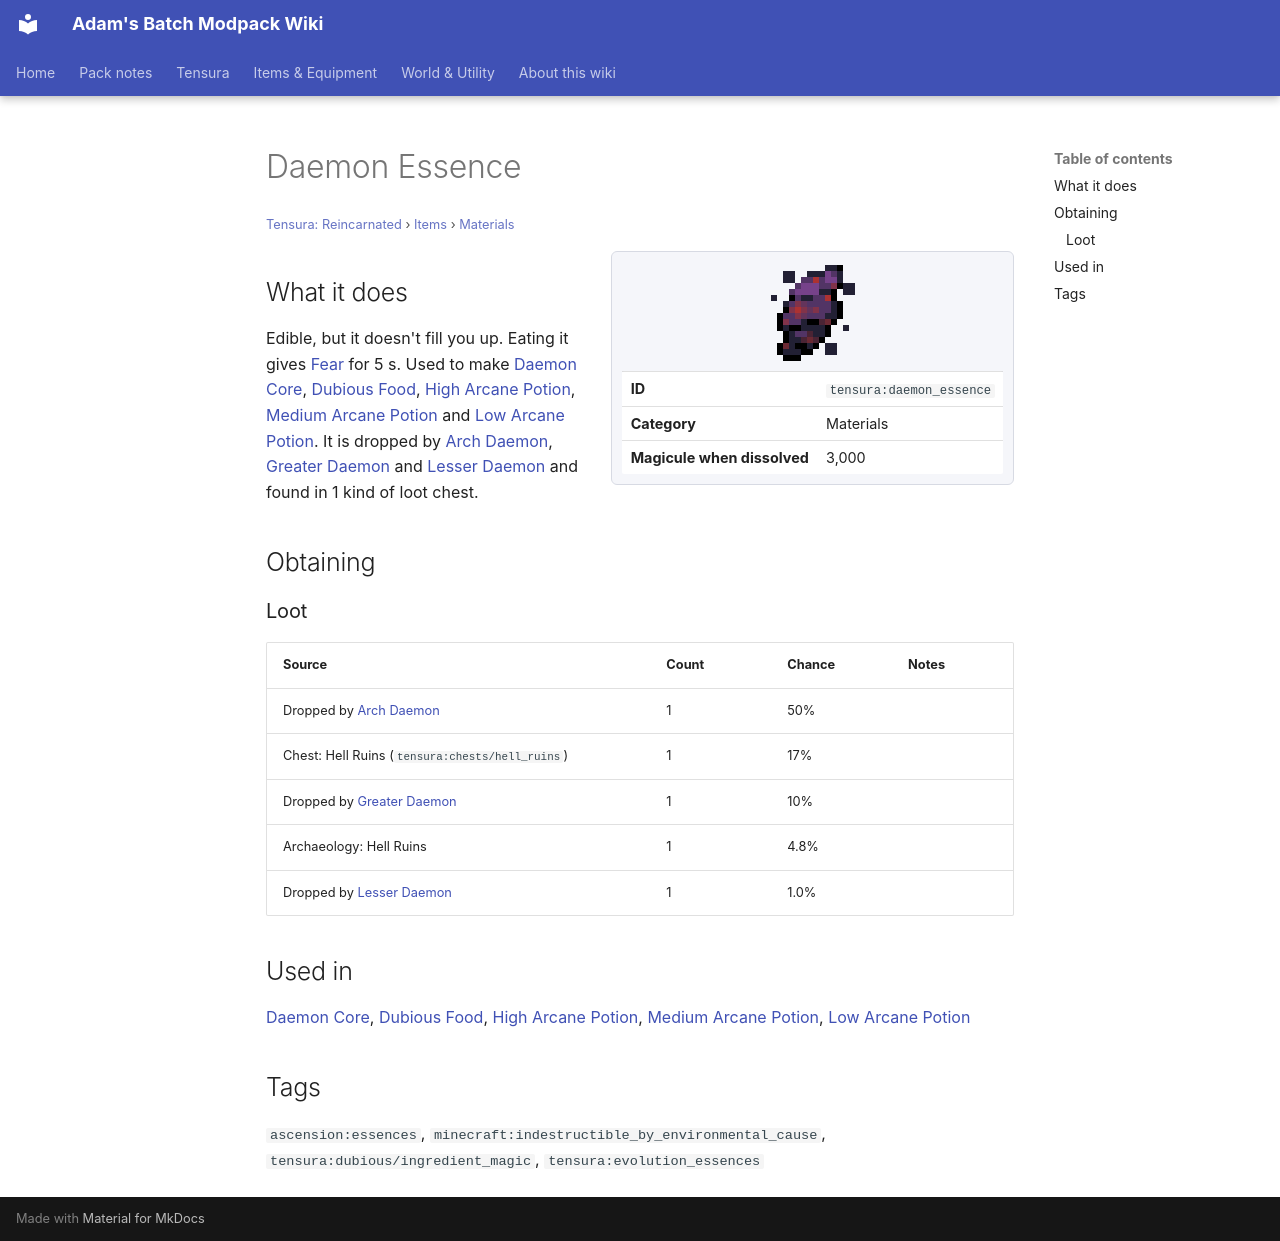

repository: Proteus-Nell/Adams-Batch-MC-Modpack-Wiki · page: tensura-reincarnated/items/materials/daemon-essence/index.html · generator: mkdocs

# Daemon Essence

<small>[Tensura: Reincarnated](../../index.md) &rsaquo; [Items](../index.md) &rsaquo; [Materials](index.md)</small>

<div class="infobox" markdown>

![Daemon Essence](../../../assets/icons/tensura/item/daemon_essence.png)

| | |
|---|---|
| **ID** | `tensura:daemon_essence` |
| **Category** | Materials |
| **Magicule when dissolved** | 3,000 |

</div>

## What it does

Edible, but it doesn't fill you up. Eating it gives [Fear](../../effects/fear.md) for 5 s. Used to make [Daemon Core](daemon-core.md), [Dubious Food](../miscellaneous/dubious-food.md), [High Arcane Potion](../potions/high-arcane-potion.md), [Medium Arcane Potion](../potions/medium-arcane-potion.md) and [Low Arcane Potion](../potions/low-arcane-potion.md). It is dropped by [Arch Daemon](../../mobs/arch-daemon.md), [Greater Daemon](../../mobs/greater-daemon.md) and [Lesser Daemon](../../mobs/lesser-daemon.md) and found in 1 kind of loot chest.

## Obtaining

### Loot

| Source | Count | Chance | Notes |
|---|---|---|---|
| Dropped by [Arch Daemon](../../mobs/arch-daemon.md) | 1 | 50% |  |
| Chest: Hell Ruins (`tensura:chests/hell_ruins`) | 1 | 17% |  |
| Dropped by [Greater Daemon](../../mobs/greater-daemon.md) | 1 | 10% |  |
| Archaeology: Hell Ruins | 1 | 4.8% |  |
| Dropped by [Lesser Daemon](../../mobs/lesser-daemon.md) | 1 | 1.0% |  |

## Used in

[Daemon Core](daemon-core.md), [Dubious Food](../miscellaneous/dubious-food.md), [High Arcane Potion](../potions/high-arcane-potion.md), [Medium Arcane Potion](../potions/medium-arcane-potion.md), [Low Arcane Potion](../potions/low-arcane-potion.md)

## Tags

`ascension:essences`, `minecraft:indestructible_by_environmental_cause`, `tensura:dubious/ingredient_magic`, `tensura:evolution_essences`
